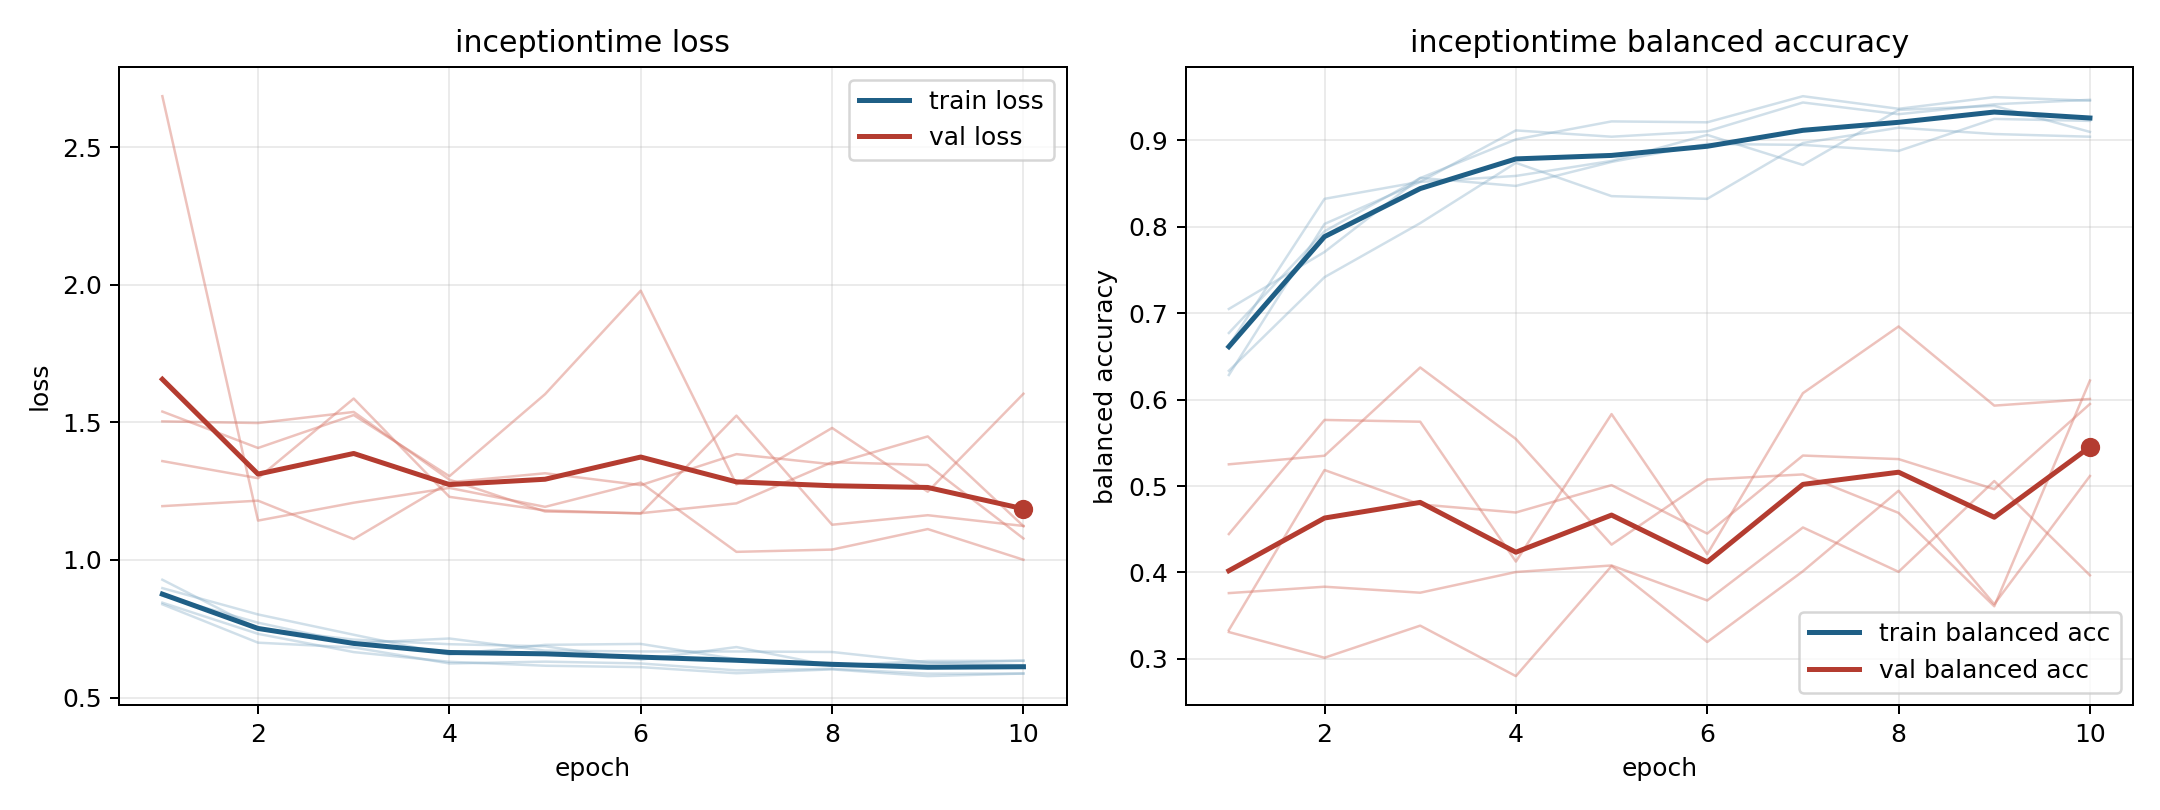

Data behind this chart, as committed beside it:
model, fold, epoch, train_loss, train_balanced_accuracy, val_loss, val_balanced_accuracy
inceptiontime, 1, 1, 0.8703, 0.7049, 1.36, 0.4445
inceptiontime, 1, 2, 0.772, 0.7708, 1.297, 0.5765
inceptiontime, 1, 3, 0.6977, 0.8565, 1.587, 0.5744
inceptiontime, 1, 4, 0.7146, 0.8472, 1.23, 0.4127
inceptiontime, 1, 5, 0.6705, 0.875, 1.18, 0.5832
inceptiontime, 1, 6, 0.6675, 0.8958, 1.169, 0.4212
inceptiontime, 1, 7, 0.6675, 0.8947, 1.525, 0.6075
inceptiontime, 1, 8, 0.6656, 0.8877, 1.128, 0.6846
inceptiontime, 1, 9, 0.6279, 0.9248, 1.163, 0.5931
inceptiontime, 1, 10, 0.6171, 0.9225, 1.124, 0.6008
inceptiontime, 2, 1, 0.8448, 0.6771, 1.196, 0.5252
inceptiontime, 2, 2, 0.7316, 0.7948, 1.216, 0.5351
inceptiontime, 2, 3, 0.6652, 0.8563, 1.076, 0.6372
inceptiontime, 2, 4, 0.63, 0.901, 1.282, 0.5545
inceptiontime, 2, 5, 0.6156, 0.9219, 1.315, 0.4322
inceptiontime, 2, 6, 0.6106, 0.9208, 1.272, 0.5076
inceptiontime, 2, 7, 0.5883, 0.951, 1.385, 0.5135
inceptiontime, 2, 8, 0.6024, 0.9365, 1.348, 0.4689
inceptiontime, 2, 9, 0.5779, 0.95, 1.449, 0.361
inceptiontime, 2, 10, 0.5873, 0.9458, 1.123, 0.6221
inceptiontime, 3, 1, 0.8978, 0.6333, 2.686, 0.3333
inceptiontime, 3, 2, 0.802, 0.7417, 1.143, 0.5185
inceptiontime, 3, 3, 0.7283, 0.8042, 1.208, 0.4788
inceptiontime, 3, 4, 0.6566, 0.874, 1.262, 0.4694
inceptiontime, 3, 5, 0.6915, 0.8354, 1.193, 0.5011
inceptiontime, 3, 6, 0.695, 0.8323, 1.281, 0.445
inceptiontime, 3, 7, 0.6393, 0.8969, 1.03, 0.5353
inceptiontime, 3, 8, 0.6162, 0.9146, 1.038, 0.5312
inceptiontime, 3, 9, 0.633, 0.9073, 1.112, 0.4964
inceptiontime, 3, 10, 0.6337, 0.9042, 1.001, 0.595
inceptiontime, 4, 1, 0.8389, 0.6625, 1.54, 0.3761
inceptiontime, 4, 2, 0.6994, 0.8323, 1.407, 0.3835
inceptiontime, 4, 3, 0.6821, 0.8521, 1.527, 0.3766
inceptiontime, 4, 4, 0.6239, 0.9115, 1.305, 0.4006
inceptiontime, 4, 5, 0.6305, 0.9042, 1.603, 0.4081
inceptiontime, 4, 6, 0.6239, 0.9104, 1.979, 0.3676
inceptiontime, 4, 7, 0.5988, 0.9437, 1.275, 0.4521
inceptiontime, 4, 8, 0.6045, 0.9302, 1.48, 0.4008
inceptiontime, 4, 9, 0.587, 0.9417, 1.248, 0.5058
inceptiontime, 4, 10, 0.5873, 0.9469, 1.604, 0.3968
inceptiontime, 5, 1, 0.9283, 0.6285, 1.504, 0.3311
inceptiontime, 5, 2, 0.7507, 0.8032, 1.498, 0.3014
inceptiontime, 5, 3, 0.7105, 0.8519, 1.538, 0.3385
inceptiontime, 5, 4, 0.6939, 0.8588, 1.292, 0.2801
inceptiontime, 5, 5, 0.6863, 0.8762, 1.176, 0.4075
inceptiontime, 5, 6, 0.6376, 0.9062, 1.17, 0.3196
inceptiontime, 5, 7, 0.6836, 0.8715, 1.206, 0.4015
inceptiontime, 5, 8, 0.6152, 0.9352, 1.356, 0.4946
inceptiontime, 5, 9, 0.6244, 0.9398, 1.345, 0.3633
inceptiontime, 5, 10, 0.6342, 0.9097, 1.078, 0.5116
